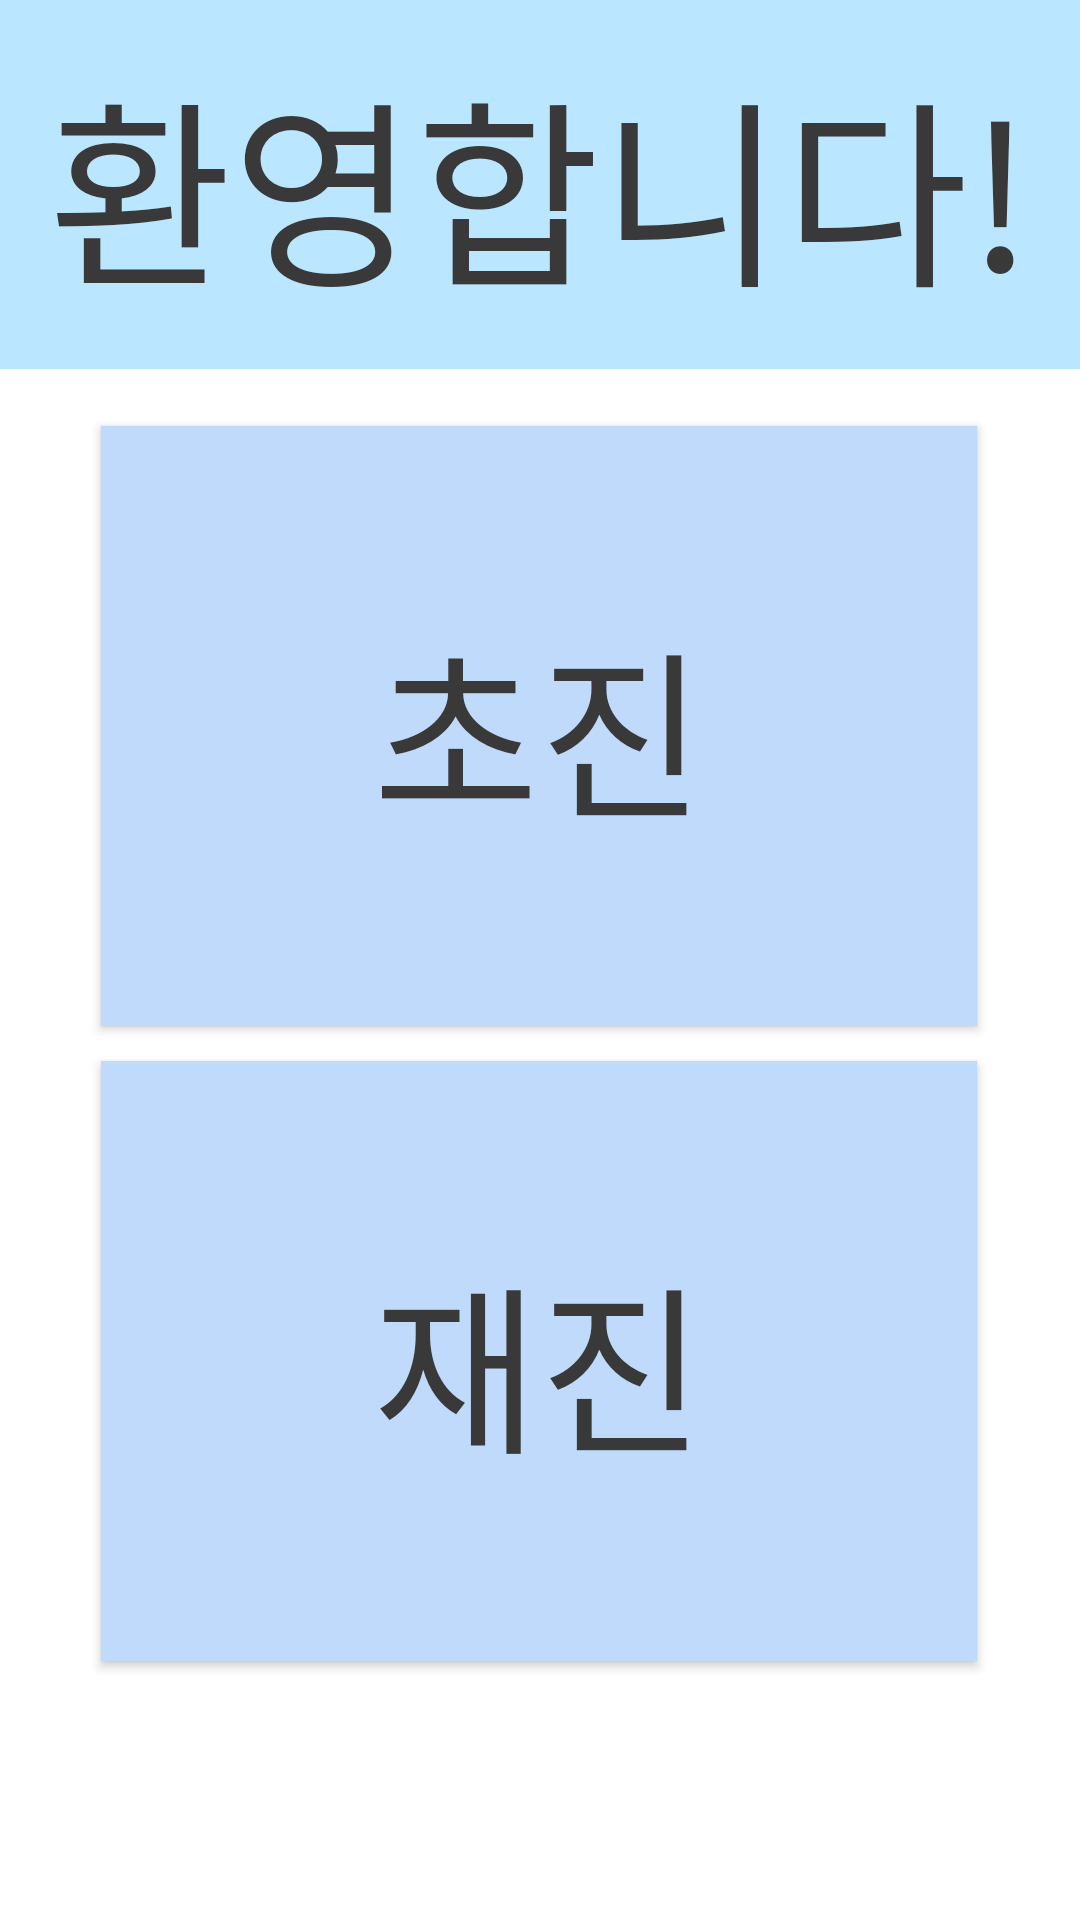

Android layout source for this screen:
<!-- AndroidManifest.xml: application theme Theme.Dent -->
<!-- res/layout/main_activity.xml -->
<?xml version="1.0" encoding="utf-8"?>
<androidx.constraintlayout.widget.ConstraintLayout xmlns:android="http://schemas.android.com/apk/res/android"
    xmlns:app="http://schemas.android.com/apk/res-auto"
    xmlns:tools="http://schemas.android.com/tools"
    android:id="@+id/main"
    android:layout_width="match_parent"
    android:layout_height="match_parent"
    tools:context=".MainActivity"
    android:background="#FFFFFF">

    <TextView
        android:layout_width="match_parent"
        android:gravity="center"
        android:layout_height="123dp"
        android:background="#BAE7FF"
        android:text="환영합니다!"
        android:textColor="#393939"
        android:textSize="200px" />

    <Button
        android:id="@+id/first_visit_button"
        android:layout_width="292dp"
        android:layout_height="200dp"
        android:gravity="center"
        android:text="초진"
        android:background="#C0DAFB"
        android:textColor="#393939"
        android:textSize="180px"
        app:layout_constraintBottom_toBottomOf="parent"
        app:layout_constraintEnd_toEndOf="parent"
        app:layout_constraintHorizontal_bias="0.495"
        app:layout_constraintStart_toStartOf="parent"
        app:layout_constraintTop_toTopOf="parent"
        app:layout_constraintVertical_bias="0.323" />

    <Button
        android:id="@+id/return_visit_button"
        android:layout_width="292dp"
        android:layout_height="200dp"
        android:gravity="center"
        android:text="재진"
        android:background="#C0DAFB"
        android:textColor="#393939"
        android:textSize="180px"
        app:layout_constraintBottom_toBottomOf="parent"
        app:layout_constraintEnd_toEndOf="parent"
        app:layout_constraintHorizontal_bias="0.495"
        app:layout_constraintStart_toStartOf="parent"
        app:layout_constraintTop_toTopOf="parent"
        app:layout_constraintVertical_bias="0.804" />

</androidx.constraintlayout.widget.ConstraintLayout>
<!-- resources referenced by this layout -->
<resources>
  <style name="Theme.Dent" parent="Base.Theme.Dent" />
  <style name="Base.Theme.Dent" parent="Theme.AppCompat">
          
          
      </style>
</resources>
